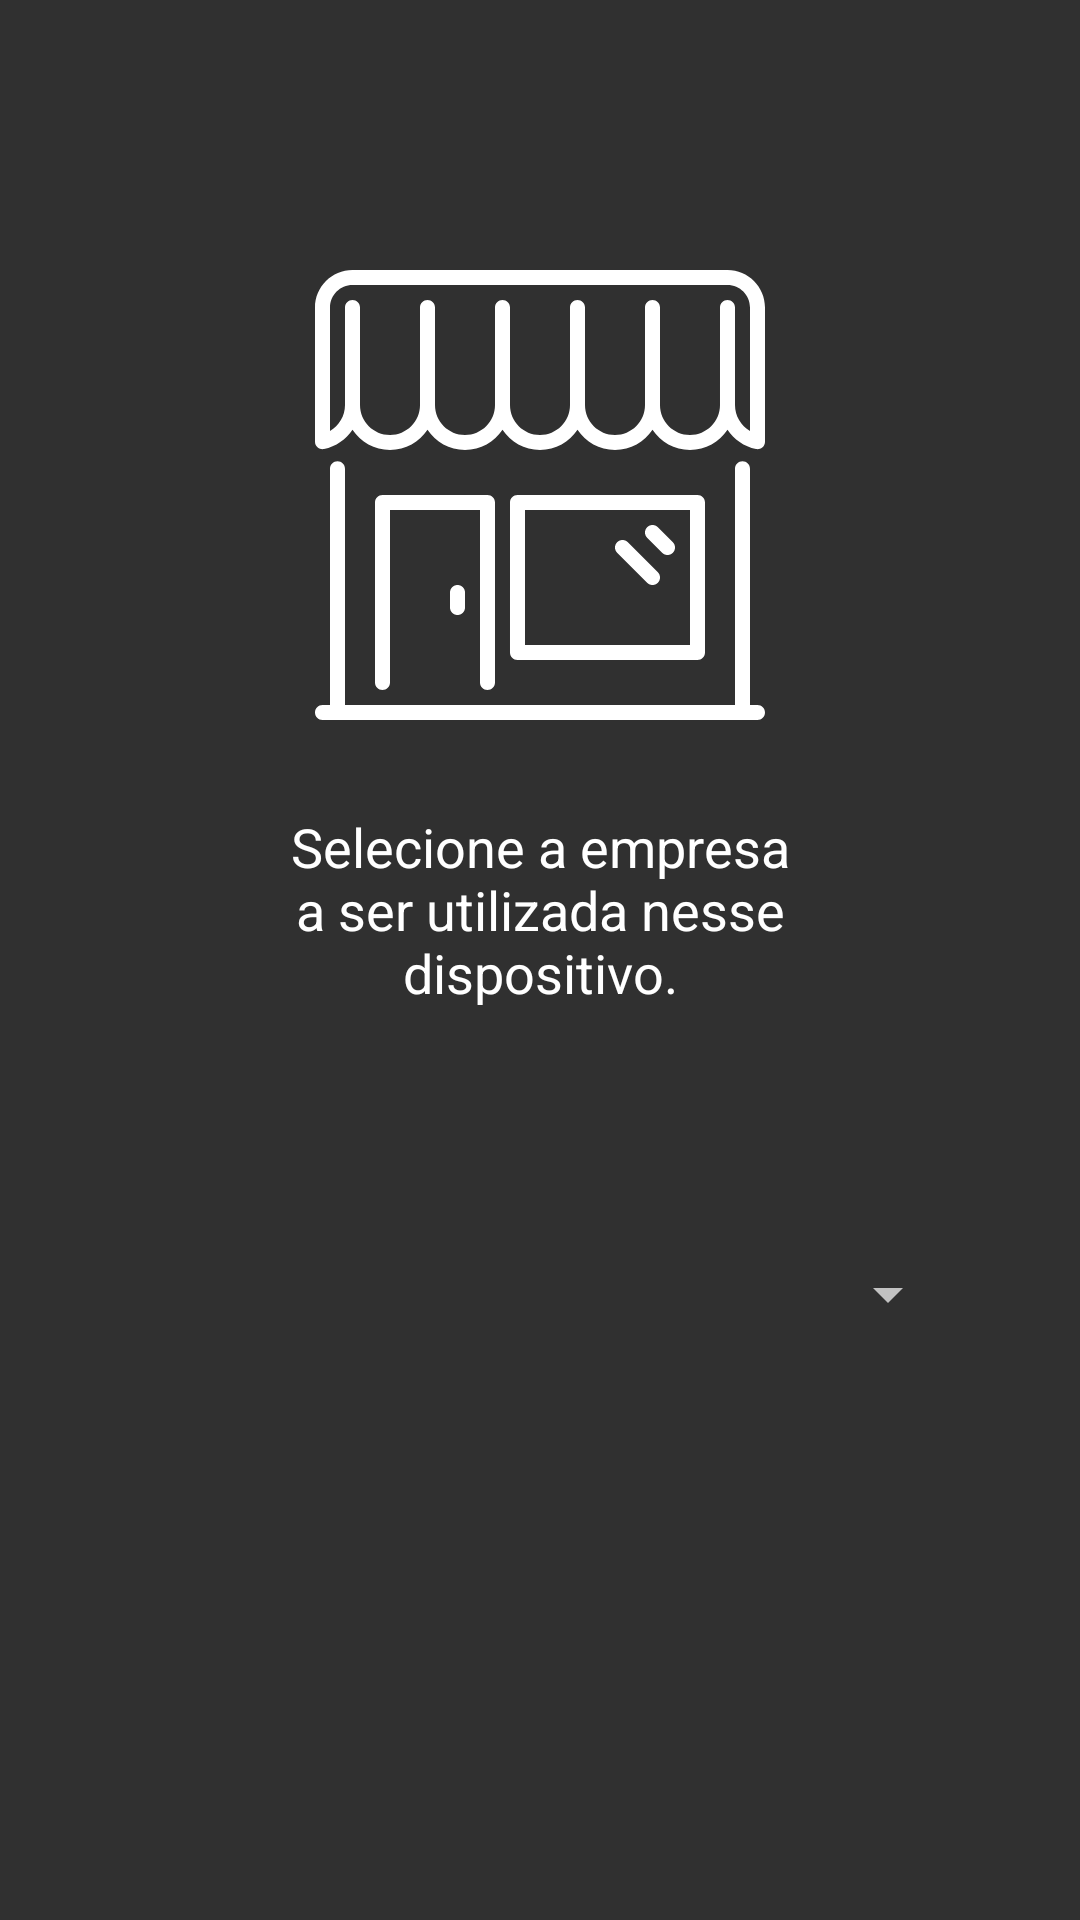

Layout XML and referenced resources for this Android screen:
<!-- AndroidManifest.xml: application theme AppTheme -->
<!-- res/layout/activity_configuration_company_step.xml -->
<?xml version="1.0" encoding="utf-8"?>
<LinearLayout xmlns:android="http://schemas.android.com/apk/res/android"
    android:orientation="vertical"
    android:layout_width="fill_parent"
    android:layout_height="fill_parent"
    android:paddingTop="40dp"
    android:paddingLeft="40dp"
    android:paddingRight="40dp"
    android:weightSum="1">

    <ImageView android:src="@drawable/company_200"
        android:layout_width="wrap_content"
        android:layout_height="150dp"
        android:layout_marginTop="50dp"
        android:layout_gravity="center_horizontal" />

    <TextView
        android:layout_width="wrap_content"
        android:layout_height="wrap_content"
        android:layout_marginTop="30dp"
        android:layout_marginStart="50dp"
        android:layout_marginEnd="50dp"
        android:layout_marginBottom="50dp"
        android:layout_gravity="center_horizontal"
        android:text="@string/configuration_company_step_message"
        android:textSize="18sp"
        android:textAlignment="center"
        android:textColor="@color/colorWhite"/>

    <LinearLayout
        android:id="@+id/activity_configuration_company_form"
        android:layout_width="match_parent"
        android:layout_height="wrap_content"
        android:orientation="vertical"
        android:weightSum="1">

            <Spinner
                android:id="@+id/activity_configuration_company_spinner"
                android:layout_width="match_parent"
                android:layout_height="50dp"
                android:layout_marginTop="20dp"
                android:textAlignment="textStart"
                android:minHeight="178dp"
                android:minWidth="50dp"
                android:spinnerMode="dropdown" />

    </LinearLayout>

</LinearLayout>
<!-- resources referenced by this layout -->
<resources>
  <color name="colorWhite">#ffffff</color>
  <string name="configuration_company_step_message">Selecione a empresa a ser utilizada nesse dispositivo.</string>
  <style name="AppTheme" parent="Theme.AppCompat.NoActionBar">
          <item name="colorPrimary">@color/colorGreenMedium</item>
          <item name="colorPrimaryDark">@color/colorPrimaryDark</item>
          <item name="colorAccent">@color/colorGreenMedium</item>
          <item name="sublimePickerStyle">@style/CustomSublimePicker</item>
          <item name="windowActionModeOverlay">true</item>
          <item name="actionModeBackground">@color/colorPrimaryDark</item>
      </style>
  <color name="colorGreenMedium">#74ac31</color>
  <color name="colorPrimaryDark">@color/colorGreenMedium</color>
  <style name="CustomSublimePicker" parent="SublimePickerStyleLight">
          <item name="colorAccent">@color/colorGreenMedium</item>
          <item name="colorPrimary">@color/colorPrimaryDark</item>
          <item name="android:textColorPrimary">@color/colorWhite</item>
          <item name="android:textColorSecondary">@color/colorWhite</item>
          <item name="android:textColorPrimaryInverse">@color/colorWhite</item>
          <item name="spNumbersBackgroundColor">@color/colorWhite</item>
          <item name="spNumbersTextColorPtr">@color/colorWhite</item>
          <item name="spNumbersBackgroundColorPtr">@color/colorBlackMedium</item>
          <item name="spNumbersInnerTextColorPtr">@color/colorWhite</item>
          <item name="spDayPickerStyle">@style/MyDayPickerViewStyle</item>
          <item name="spButtonLayoutStyle">@style/MyButtonLayoutStyle</item>
      </style>
  <color name="colorBlackMedium">#5c5c5c</color>
  <style name="MyDayPickerViewStyle">
          <item name="spDayPickerBgColor">@android:color/transparent</item>
          <item name="spMonthTextAppearance">@style/SPMonthLabelTextAppearance</item>
          <item name="spWeekDayTextAppearance">@style/MySPWeekDayLabelTextAppearance</item>
          <item name="spDateTextAppearance">@style/MySPDayTextAppearance</item>
          <item name="spDaySelectorColor">?attr/colorControlActivated</item>
          <item name="spDayHighlightColor">?attr/colorControlHighlight</item>
      </style>
  <style name="MyButtonLayoutStyle">
          <item name="spPresentation">spButton</item>
          <item name="spOkActionDrawable">@drawable/checkmark_medium_ff</item>
          <item name="spCancelActionDrawable">@drawable/cancel_medium_ff</item>
          <item name="spIconColor">?attr/colorAccent</item>
          <item name="spButtonBgColor">?attr/colorButtonNormal</item>
          <item name="spButtonPressedBgColor">?attr/colorControlHighlight</item>
          <item name="spButtonBarBgColor">@android:color/transparent</item>
          <item name="spButtonModeOkCancelButtonStyle">@style/MySButtonBarButtonStyleBase</item>
          <item name="spButtonModeSwitcherButtonStyle">?attr/spButtonModeOkCancelButtonStyle</item>
          <item name="spButtonInvertedBgColor">@color/colorWhite</item>
          <item name="spButtonPressedInvertedBgColor">@color/sp_ripple_material_dark</item>
      </style>
  <style name="MySPWeekDayLabelTextAppearance" parent="TextAppearance.AppCompat.Caption">
          <item name="android:textColor">@color/colorWhite</item>
      </style>
  <style name="MySPDayTextAppearance" parent="TextAppearance.AppCompat.Caption">
          <item name="android:textColor">@color/colorWhite</item>
      </style>
  <style name="MySButtonBarButtonStyleBase">
          <item name="android:textAppearance">@style/SButtonTextAppearance</item>
          <item name="android:focusable">true</item>
          <item name="android:clickable">true</item>
          <item name="android:gravity">center_vertical|center_horizontal</item>
          <item name="android:textColor">@color/colorWhite</item>
          <item name="android:minWidth">64dp</item>
          <item name="android:maxLines">1</item>
          <item name="android:minHeight">@dimen/sp_dialog_button_bar_height</item>
      </style>
</resources>
